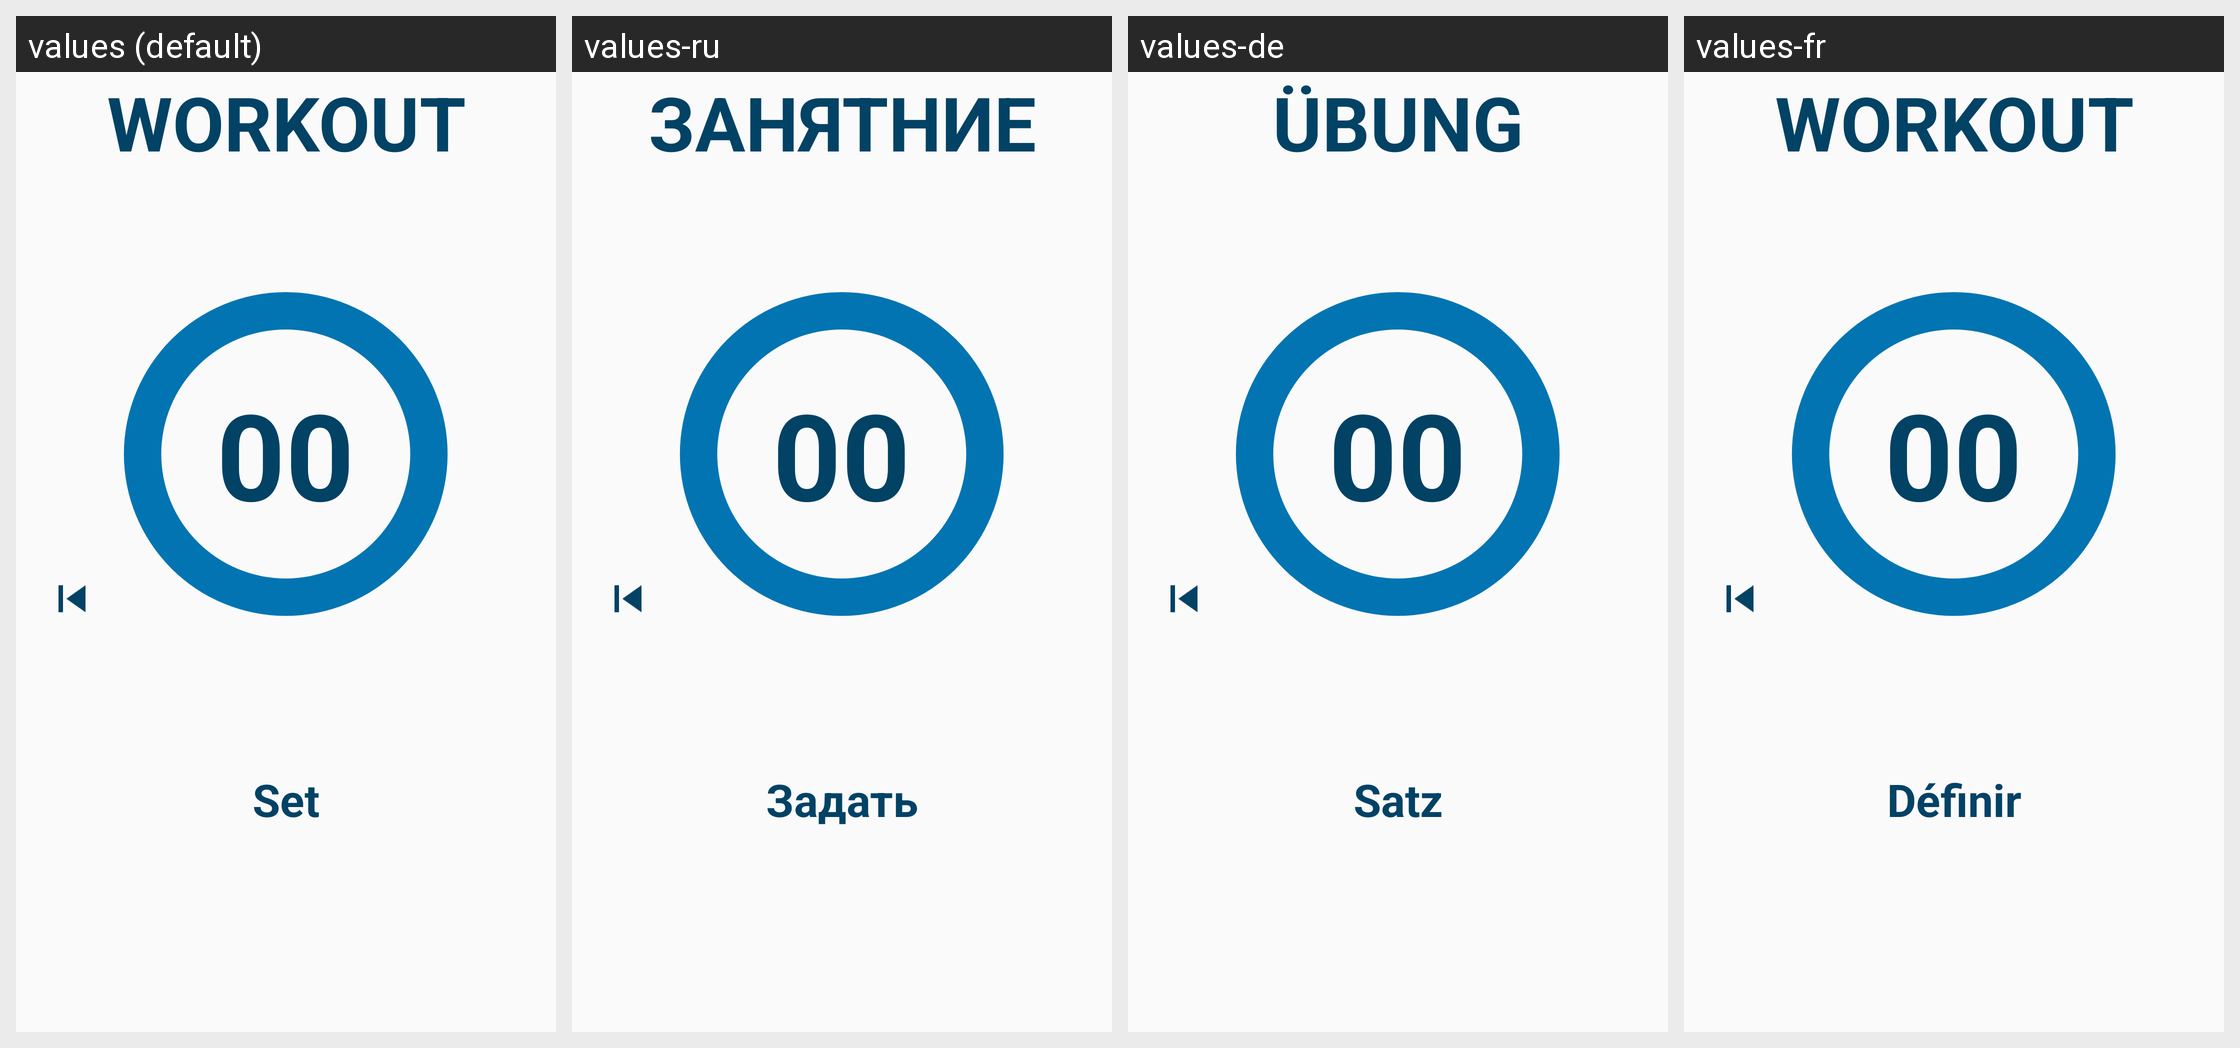

Here is an Android app screen in its default locale and in the app's own translations. Write out the translated-string differences for the strings that appear on this screen.
Android screen res/layout/content_workout.xml rendered under 4 locales, left to right: values (default), values-ru, values-de, values-fr. Device: Nexus 5 (rendered at 1080×1920; each locale shown at half size, 540×960, under a caption strip naming it); theme AppTheme.
Other locales in the repository, not shown: values-tr.
Strings drawn on this screen, with the default value and each locale's value (text and hints the layout hard-codes, and strings that could not be matched under every locale, appear in the picture but are not listed):

workout_headline_workout
  values: WORKOUT
  values-ru: ЗАНЯТНИЕ
  values-de: ÜBUNG
  values-fr: WORKOUT  [not translated; the default value is used]

workout_info
  values: Set
  values-ru: Задать
  values-de: Satz
  values-fr: Définir
